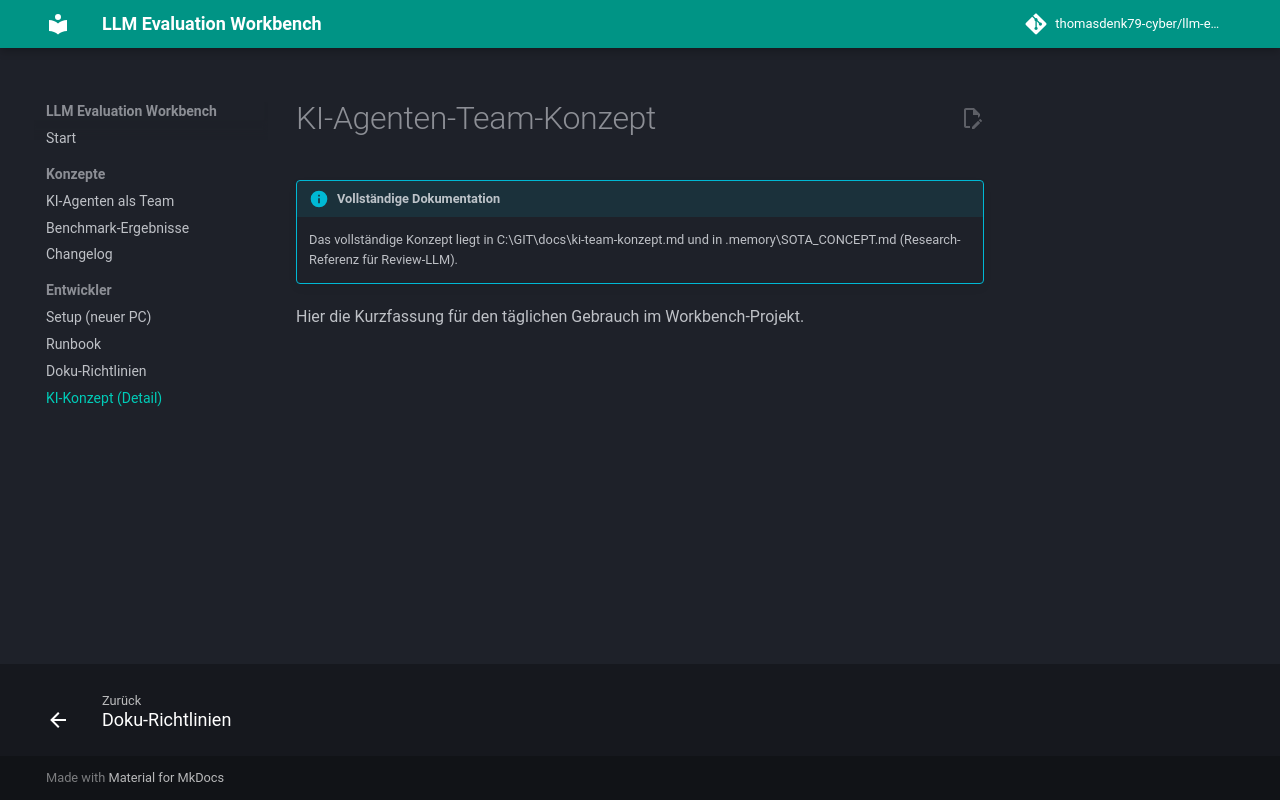

repository: thomasdenk79-cyber/llm-evaluation-workbench · page: engineering/ki-agenten-konzept/index.html · generator: mkdocs

# KI-Agenten-Team-Konzept

!!! info "Vollständige Dokumentation"
    Das vollständige Konzept liegt in C:\GIT\docs\ki-team-konzept.md
    und in .memory\SOTA_CONCEPT.md (Research-Referenz für Review-LLM).

Hier die Kurzfassung für den täglichen Gebrauch im Workbench-Projekt.
